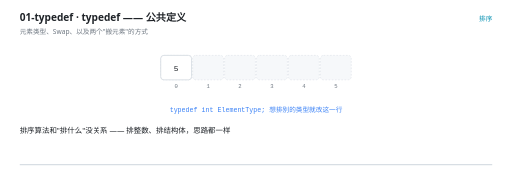
t = 0.00 s
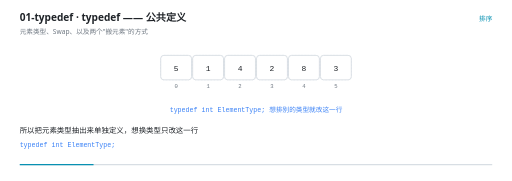
t = 1.41 s
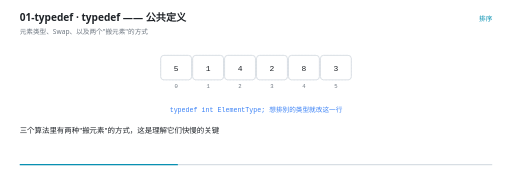
t = 3.02 s
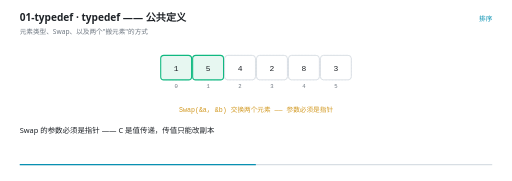
t = 4.50 s
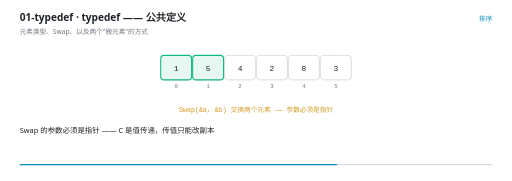
t = 6.05 s
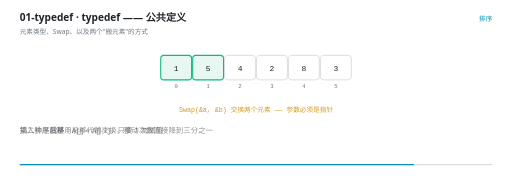
t = 7.51 s

The animated SVG that drew these frames (rendered in a browser with its animation timeline set to each time). Animation: 20 SMIL elements (animate=20); one cycle of 9.00 s, repeats indefinitely.

<svg xmlns="http://www.w3.org/2000/svg" viewBox="0 0 960 340" width="960" height="340" role="img" aria-label="typedef —— 公共定义"><rect width="960" height="340" fill="#FFFFFF"/><g>
    <rect x="36" y="308" width="888" height="2.5" rx="1.25" fill="#D8DEE4"/>
    <rect x="36" y="308" width="0" height="2.5" rx="1.25" fill="#0891B2">
      <animate attributeName="width" values="0;888" dur="9s" repeatCount="indefinite" calcMode="linear"/>
    </rect>
  </g><text x="36" y="40" font-family="'Segoe UI','Microsoft YaHei UI','PingFang SC',system-ui,sans-serif" font-size="19" font-weight="600" fill="#1F2328">01-typedef · typedef —— 公共定义</text><text x="36" y="63" font-family="'Segoe UI','Microsoft YaHei UI','PingFang SC',system-ui,sans-serif" font-size="12.5" fill="#6E7781">元素类型、Swap、以及两个&quot;搬元素&quot;的方式</text><text x="924" y="40" text-anchor="end" font-family="'Segoe UI','Microsoft YaHei UI','PingFang SC',system-ui,sans-serif" font-size="12.5" fill="#0891B2">排序</text><rect x="301" y="104" width="58" height="46" rx="6" fill="#F6F8FA" stroke="#D8DEE4" stroke-width="1" stroke-dasharray="3 3"/><text x="330" y="166" text-anchor="middle" font-family="ui-monospace,'Cascadia Code','JetBrains Mono',Consolas,monospace" font-size="10.5" fill="#6E7781">0</text><rect x="361" y="104" width="58" height="46" rx="6" fill="#F6F8FA" stroke="#D8DEE4" stroke-width="1" stroke-dasharray="3 3"/><text x="390" y="166" text-anchor="middle" font-family="ui-monospace,'Cascadia Code','JetBrains Mono',Consolas,monospace" font-size="10.5" fill="#6E7781">1</text><rect x="421" y="104" width="58" height="46" rx="6" fill="#F6F8FA" stroke="#D8DEE4" stroke-width="1" stroke-dasharray="3 3"/><text x="450" y="166" text-anchor="middle" font-family="ui-monospace,'Cascadia Code','JetBrains Mono',Consolas,monospace" font-size="10.5" fill="#6E7781">2</text><rect x="481" y="104" width="58" height="46" rx="6" fill="#F6F8FA" stroke="#D8DEE4" stroke-width="1" stroke-dasharray="3 3"/><text x="510" y="166" text-anchor="middle" font-family="ui-monospace,'Cascadia Code','JetBrains Mono',Consolas,monospace" font-size="10.5" fill="#6E7781">3</text><rect x="541" y="104" width="58" height="46" rx="6" fill="#F6F8FA" stroke="#D8DEE4" stroke-width="1" stroke-dasharray="3 3"/><text x="570" y="166" text-anchor="middle" font-family="ui-monospace,'Cascadia Code','JetBrains Mono',Consolas,monospace" font-size="10.5" fill="#6E7781">4</text><rect x="601" y="104" width="58" height="46" rx="6" fill="#F6F8FA" stroke="#D8DEE4" stroke-width="1" stroke-dasharray="3 3"/><text x="630" y="166" text-anchor="middle" font-family="ui-monospace,'Cascadia Code','JetBrains Mono',Consolas,monospace" font-size="10.5" fill="#6E7781">5</text><g opacity="0"><animate attributeName="opacity" values="1;1;0;0" keyTimes="0.0000;0.4733;0.4889;1.0000" dur="9s" repeatCount="indefinite" calcMode="linear"/><rect x="301" y="104" width="58" height="46" rx="6" fill="#FFFFFF" stroke="#D0D7DE" stroke-width="1.4"/><text x="330" y="132.5" text-anchor="middle" font-family="ui-monospace,'Cascadia Code','JetBrains Mono',Consolas,monospace" font-size="15" fill="#1F2328">5</text></g><g opacity="0"><animate attributeName="opacity" values="0;0;1;1;0;0" keyTimes="0.0000;0.1400;0.1556;0.4733;0.4889;1.0000" dur="9s" repeatCount="indefinite" calcMode="linear"/><rect x="361" y="104" width="58" height="46" rx="6" fill="#FFFFFF" stroke="#D0D7DE" stroke-width="1.4"/><text x="390" y="132.5" text-anchor="middle" font-family="ui-monospace,'Cascadia Code','JetBrains Mono',Consolas,monospace" font-size="15" fill="#1F2328">1</text></g><g opacity="0"><animate attributeName="opacity" values="0;0;1;1;0" keyTimes="0.0000;0.1400;0.1556;0.9844;1.0000" dur="9s" repeatCount="indefinite" calcMode="linear"/><rect x="421" y="104" width="58" height="46" rx="6" fill="#FFFFFF" stroke="#D0D7DE" stroke-width="1.4"/><text x="450" y="132.5" text-anchor="middle" font-family="ui-monospace,'Cascadia Code','JetBrains Mono',Consolas,monospace" font-size="15" fill="#1F2328">4</text></g><g opacity="0"><animate attributeName="opacity" values="0;0;1;1;0" keyTimes="0.0000;0.1400;0.1556;0.9844;1.0000" dur="9s" repeatCount="indefinite" calcMode="linear"/><rect x="481" y="104" width="58" height="46" rx="6" fill="#FFFFFF" stroke="#D0D7DE" stroke-width="1.4"/><text x="510" y="132.5" text-anchor="middle" font-family="ui-monospace,'Cascadia Code','JetBrains Mono',Consolas,monospace" font-size="15" fill="#1F2328">2</text></g><g opacity="0"><animate attributeName="opacity" values="0;0;1;1;0" keyTimes="0.0000;0.1400;0.1556;0.9844;1.0000" dur="9s" repeatCount="indefinite" calcMode="linear"/><rect x="541" y="104" width="58" height="46" rx="6" fill="#FFFFFF" stroke="#D0D7DE" stroke-width="1.4"/><text x="570" y="132.5" text-anchor="middle" font-family="ui-monospace,'Cascadia Code','JetBrains Mono',Consolas,monospace" font-size="15" fill="#1F2328">8</text></g><g opacity="0"><animate attributeName="opacity" values="0;0;1;1;0" keyTimes="0.0000;0.1400;0.1556;0.9844;1.0000" dur="9s" repeatCount="indefinite" calcMode="linear"/><rect x="601" y="104" width="58" height="46" rx="6" fill="#FFFFFF" stroke="#D0D7DE" stroke-width="1.4"/><text x="630" y="132.5" text-anchor="middle" font-family="ui-monospace,'Cascadia Code','JetBrains Mono',Consolas,monospace" font-size="15" fill="#1F2328">3</text></g><g opacity="0"><animate attributeName="opacity" values="0;0;1;1;0" keyTimes="0.0000;0.4733;0.4889;0.9844;1.0000" dur="9s" repeatCount="indefinite" calcMode="linear"/><rect x="301" y="104" width="58" height="46" rx="6" fill="#E7F7F1" stroke="#10B981" stroke-width="2"/><text x="330" y="132.5" text-anchor="middle" font-family="ui-monospace,'Cascadia Code','JetBrains Mono',Consolas,monospace" font-size="15" fill="#1F2328">1</text></g><g opacity="0"><animate attributeName="opacity" values="0;0;1;1;0" keyTimes="0.0000;0.4733;0.4889;0.9844;1.0000" dur="9s" repeatCount="indefinite" calcMode="linear"/><rect x="361" y="104" width="58" height="46" rx="6" fill="#E7F7F1" stroke="#10B981" stroke-width="2"/><text x="390" y="132.5" text-anchor="middle" font-family="ui-monospace,'Cascadia Code','JetBrains Mono',Consolas,monospace" font-size="15" fill="#1F2328">5</text></g><g opacity="0"><animate attributeName="opacity" values="1;1;0;0" keyTimes="0.0000;0.4733;0.4889;1.0000" dur="9s" repeatCount="indefinite" calcMode="linear"/><text x="480" y="210" text-anchor="middle" font-family="ui-monospace,'Cascadia Code','JetBrains Mono',Consolas,monospace" font-size="12.5" font-weight="400" fill="#3B82F6">typedef int ElementType;   想排别的类型就改这一行</text></g><g opacity="0"><animate attributeName="opacity" values="0;0;1;1;0;0" keyTimes="0.0000;0.4733;0.4889;0.8956;0.9111;1.0000" dur="9s" repeatCount="indefinite" calcMode="linear"/><text x="480" y="210" text-anchor="middle" font-family="ui-monospace,'Cascadia Code','JetBrains Mono',Consolas,monospace" font-size="12.5" font-weight="400" fill="#D29922">Swap(&amp;a, &amp;b) 交换两个元素 —— 参数必须是指针</text></g><g opacity="0"><animate attributeName="opacity" values="0;0;1;1;0" keyTimes="0.0000;0.8956;0.9111;0.9844;1.0000" dur="9s" repeatCount="indefinite" calcMode="linear"/><text x="480" y="210" text-anchor="middle" font-family="'Segoe UI','Microsoft YaHei UI','PingFang SC',system-ui,sans-serif" font-size="12.5" font-weight="400" fill="#10B981">交换 = 3 次赋值；后移 = 1 次赋值 —— 这就是插入比冒泡快的原因</text></g><g opacity="0"><animate attributeName="opacity" values="1;1;0;0" keyTimes="0.0000;0.0467;0.0667;1.0000" dur="9s" repeatCount="indefinite" calcMode="linear"/><text x="36" y="250" font-family="'Segoe UI','Microsoft YaHei UI','PingFang SC',system-ui,sans-serif" font-size="14" fill="#1F2328">排序算法和&quot;排什么&quot;没关系 —— 排整数、排结构体，思路都一样</text></g><g opacity="0"><animate attributeName="opacity" values="0;0;1;1;0;0" keyTimes="0.0000;0.0467;0.0667;0.2467;0.2667;1.0000" dur="9s" repeatCount="indefinite" calcMode="linear"/><text x="36" y="250" font-family="'Segoe UI','Microsoft YaHei UI','PingFang SC',system-ui,sans-serif" font-size="14" fill="#1F2328">所以把元素类型抽出来单独定义，想换类型只改这一行</text><text x="36" y="276" font-family="ui-monospace,'Cascadia Code','JetBrains Mono',Consolas,monospace" font-size="12.5" fill="#3B82F6">typedef int ElementType;</text></g><g opacity="0"><animate attributeName="opacity" values="0;0;1;1;0;0" keyTimes="0.0000;0.2467;0.2667;0.3578;0.3778;1.0000" dur="9s" repeatCount="indefinite" calcMode="linear"/><text x="36" y="250" font-family="'Segoe UI','Microsoft YaHei UI','PingFang SC',system-ui,sans-serif" font-size="14" fill="#1F2328">三个算法里有两种&quot;搬元素&quot;的方式，这是理解它们快慢的关键</text></g><g opacity="0"><animate attributeName="opacity" values="0;0;1;1;0;0" keyTimes="0.0000;0.3578;0.3778;0.4689;0.4889;1.0000" dur="9s" repeatCount="indefinite" calcMode="linear"/><text x="36" y="250" font-family="'Segoe UI','Microsoft YaHei UI','PingFang SC',system-ui,sans-serif" font-size="14" fill="#1F2328">第一种是<tspan font-weight="700">交换</tspan>：用临时变量倒手，需要 3 次赋值</text><text x="36" y="276" font-family="ui-monospace,'Cascadia Code','JetBrains Mono',Consolas,monospace" font-size="12.5" fill="#3B82F6">ElementType t = *a;  *a = *b;  *b = t;</text></g><g opacity="0"><animate attributeName="opacity" values="0;0;1;1;0;0" keyTimes="0.0000;0.4689;0.4889;0.6911;0.7111;1.0000" dur="9s" repeatCount="indefinite" calcMode="linear"/><text x="36" y="250" font-family="'Segoe UI','Microsoft YaHei UI','PingFang SC',system-ui,sans-serif" font-size="14" fill="#1F2328">Swap 的参数必须是指针 —— C 是值传递，传值只能改副本</text></g><g opacity="0"><animate attributeName="opacity" values="0;0;1;1;0;0" keyTimes="0.0000;0.6911;0.7111;0.8244;0.8444;1.0000" dur="9s" repeatCount="indefinite" calcMode="linear"/><text x="36" y="250" font-family="'Segoe UI','Microsoft YaHei UI','PingFang SC',system-ui,sans-serif" font-size="14" fill="#1F2328">第二种是<tspan font-weight="700">后移</tspan>：A[j] = A[j-1]，只要 1 次赋值</text></g><g opacity="0"><animate attributeName="opacity" values="0;0;1;1;0;0" keyTimes="0.0000;0.8244;0.8444;0.9133;0.9333;1.0000" dur="9s" repeatCount="indefinite" calcMode="linear"/><text x="36" y="250" font-family="'Segoe UI','Microsoft YaHei UI','PingFang SC',system-ui,sans-serif" font-size="14" fill="#1F2328">插入排序就是用后移代替交换，移动次数直接降到三分之一</text></g><g opacity="0"><animate attributeName="opacity" values="0;0;1;1;0" keyTimes="0.0000;0.9133;0.9333;0.9800;1.0000" dur="9s" repeatCount="indefinite" calcMode="linear"/><text x="36" y="250" font-family="'Segoe UI','Microsoft YaHei UI','PingFang SC',system-ui,sans-serif" font-size="14" fill="#1F2328">这个&quot;用一个临时变量换掉一堆交换&quot;的思路，后面堆排序、快排还会再用</text></g></svg>
